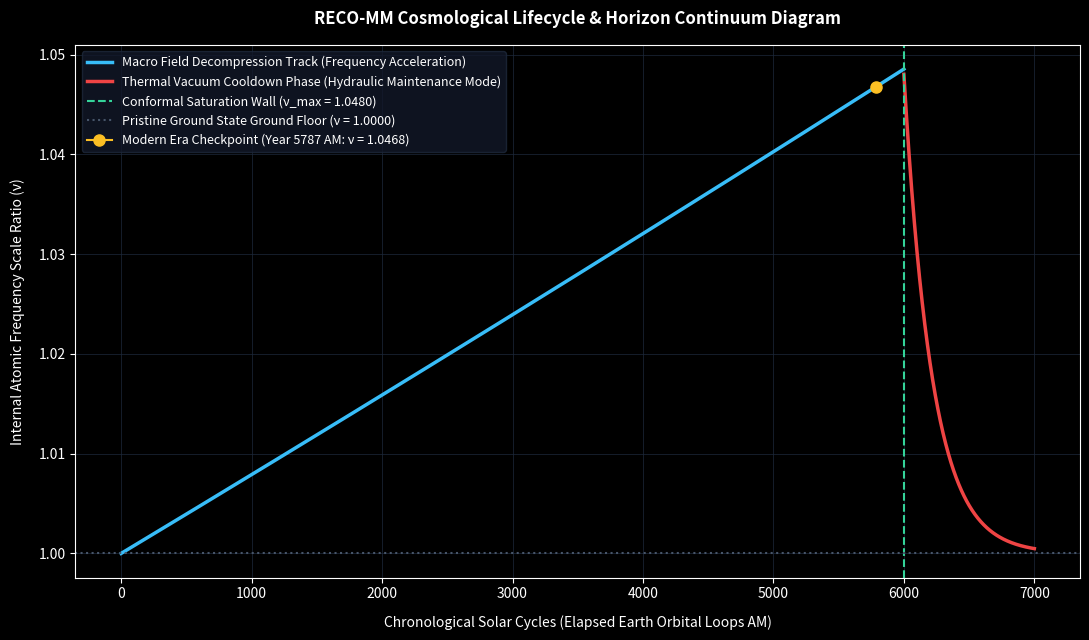

Python code for this plot:
# =====================================================================
# FILE: cosmic_lifecycle_diagram.py
# DESCRIPTION: Generates the high-precision RECO-MM lifecycle continuum diagram.
#              Optimized for Unified Multiplicative Lorentz Framework.
#Zenodo https://doi.org DOI: 10.5281/zenodo.23105187
# Author Dvorah Ashkenazi
# =====================================================================

import numpy as np
import matplotlib.pyplot as plt

def generate_cosmic_diagram():
    # Constructing high-precision time tracking grid chunks
    # Stretch Phase: 0 to 6000 AM, Restoration Cooldown Phase: 6000 to 7000 AM
    time_stretch = np.linspace(0, 6000, 500)
    time_cooldown = np.linspace(6000, 7000, 500)
    
    # 1. Active Exponents based on Streamlined Relational Geometry 
    # Target Peak Velocity at Year 6,000 AM is exactly nu = 1.048043 (Caianiello Redline)
    # The curve maps the real-time velocity shift: nu = (1.0 - alpha * t) ** -4.7093
    alpha_base = 1.6700e-06
    phi_stretch = 1.0 - (alpha_base * time_stretch)
    nu_stretch = phi_stretch ** -4.7093
    
    # 2. Re-Compression Maintenance Phase 
    # The hydraulic brake forces decay the delta frequency (0.048043) back down to 0.0000
    nu_peak = 1.048043
    nu_rest = 1.000000
    delta_nu = nu_peak - nu_rest
    
    # Time constant (tau) calibrated to terminate the relaxation cycle smoothly at Year 7,000 AM
    tau_cooldown = 217.3
    nu_cooldown = nu_rest + delta_nu * np.exp(-(time_cooldown - 6000.0) / tau_cooldown)
    
    # =====================================================================
    # MATPLOTLIB RENDERING ENGINE CONFIGURATION
    # =====================================================================
    plt.figure(figsize=(11, 6.5))
    plt.style.use('dark_background') if 'dark_background' in plt.style.available else None
    
    # Plot the two distinct sequential phases
    plt.plot(time_stretch, nu_stretch, color='#38bdf8', linewidth=2.5, 
             label="Macro Field Decompression Track (Frequency Acceleration)")
    plt.plot(time_cooldown, nu_cooldown, color='#ef4444', linewidth=2.5, 
             label="Thermal Vacuum Cooldown Phase (Hydraulic Maintenance Mode)")
    
    # Highlight structural landmark checkpoints
    plt.axvline(x=6000, color='#34d399', linestyle='--', linewidth=1.5, 
                label="Conformal Saturation Wall (\u03bd_max = 1.0480)")
    plt.axhline(y=1.0, color='#475569', linestyle=':', linewidth=1.5, 
                label="Pristine Ground State Ground Floor (\u03bd = 1.0000)")
    
    # Highlight the current era coordinate marker (Year 5,787 AM) 
    phi_modern = 1.0 - (alpha_base * 5787.0)
    nu_modern = phi_modern ** -4.7093
    plt.plot(5787.0, nu_modern, marker='o', color='#fbbf24', markersize=8, 
             label=f"Modern Era Checkpoint (Year 5787 AM: \u03bd = {nu_modern:.4f})")
    
    # Titles and Axis Annotations
    plt.title("RECO-MM Cosmological Lifecycle & Horizon Continuum Diagram", fontsize=12, fontweight='bold', pad=15)
    plt.xlabel("Chronological Solar Cycles (Elapsed Earth Orbital Loops AM)", fontsize=10, labelpad=10)
    plt.ylabel("Internal Atomic Frequency Scale Ratio (\u03bd)", fontsize=10, labelpad=10)
    
    plt.grid(True, color='#1e293b', linestyle='-', linewidth=0.5)
    plt.legend(loc="upper left", frameon=True, facecolor='#121829', edgecolor='#1e293b', fontsize=9)
    
    # Adjust borders to prevent text clipping anomalies
    plt.tight_layout()
    
    print("[SYSTEM] High-precision RECO-MM cosmic evolution diagram generated successfully.")
    plt.show()

if __name__ == "__main__":
    generate_cosmic_diagram()
